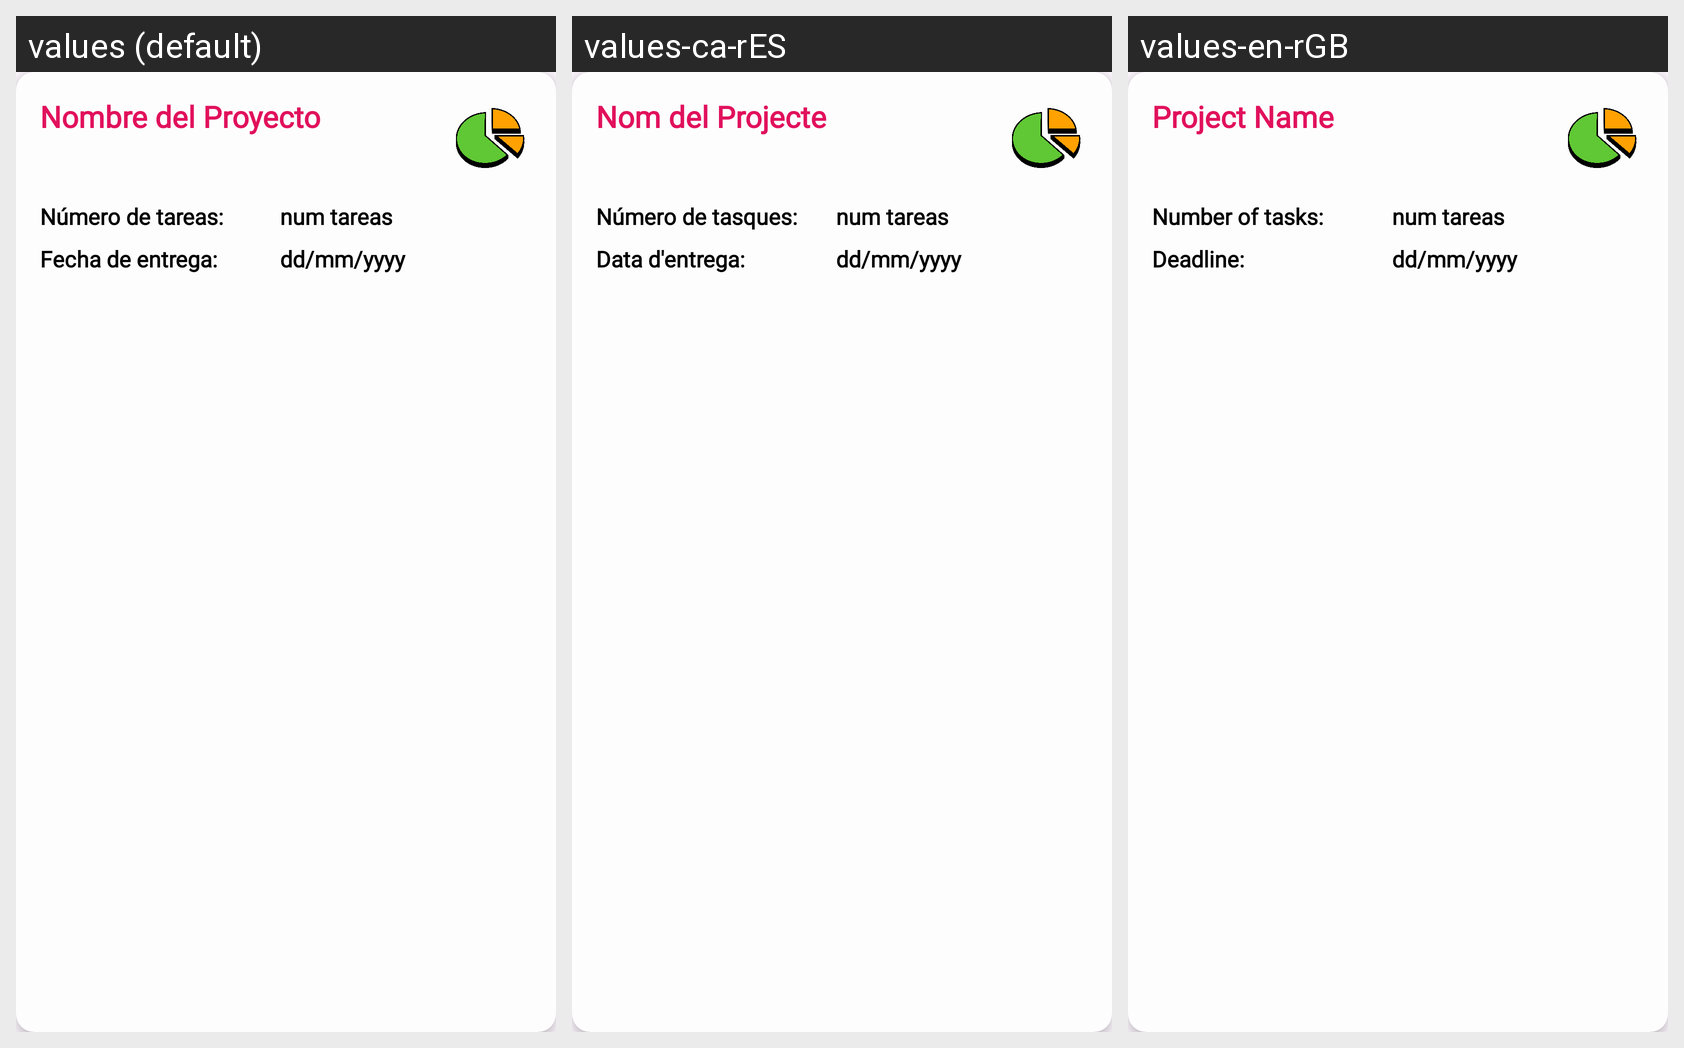

This grid shows one Android layout under several languages. Give, for every string resource on the screen, its name, the default text and each shown locale's text.
Android screen res/layout/targeta_proyecto_control.xml rendered under 3 locales, left to right: values (default), values-ca-rES, values-en-rGB. Device: Nexus 5 (rendered at 1080×1920; each locale shown at half size, 540×960, under a caption strip naming it); theme Theme.TASKILLER.
Strings drawn on this screen, with the default value and each locale's value (text and hints the layout hard-codes, and strings that could not be matched under every locale, appear in the picture but are not listed):

nomProyectoTarjPagPrincipal
  values: Nombre del Proyecto
  values-ca-rES: Nom del Projecte
  values-en-rGB: Project Name

numero_de_tareas
  values: Número de tareas:
  values-ca-rES: Número de tasques:
  values-en-rGB: Number of tasks:

fecha_de_entrega
  values: Fecha de entrega:
  values-ca-rES: Data d'entrega:
  values-en-rGB: Deadline:
